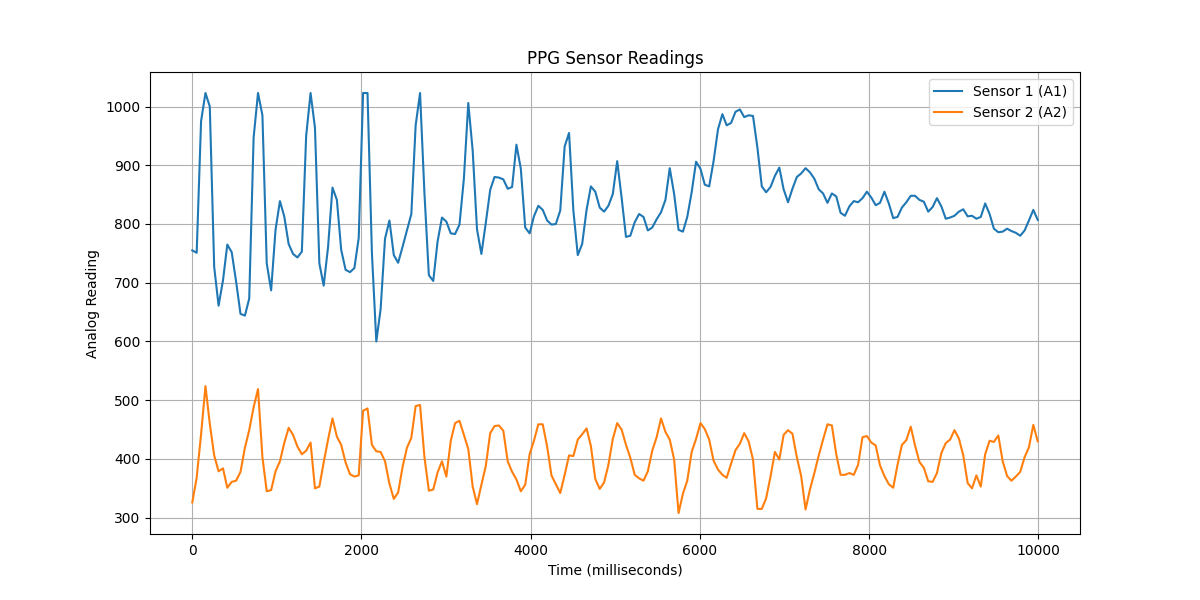

The table this chart was drawn from, first rows:
timestamp, sensor1, sensor2
1, 755, 326
53, 751, 368
105, 975, 442
157, 1023, 524
208, 1000, 460
260, 727, 406
312, 661, 379
364, 704, 384
415, 765, 351
467, 752, 361
519, 702, 363
571, 647, 378
623, 644, 419
674, 673, 449
726, 947, 488
778, 1023, 519
830, 985, 403
881, 733, 345
933, 687, 347
985, 790, 379
1037, 839, 396
1088, 813, 427
1140, 766, 453
1192, 749, 441
1244, 743, 421
1296, 753, 408
1347, 950, 414
1399, 1023, 428
1451, 964, 350
1503, 733, 353
1554, 695, 394
1606, 761, 433
1658, 862, 469
1710, 841, 438
1761, 756, 424
1813, 722, 394
1865, 718, 374
1917, 725, 370
1968, 776, 372
2020, 1023, 482
2072, 1023, 486
2124, 751, 424
2176, 600, 413
2227, 655, 412
2279, 775, 396
2331, 806, 358
2383, 747, 332
2434, 734, 343
2486, 761, 386
2538, 789, 419
2590, 817, 436
2641, 968, 490
2693, 1023, 492
2745, 852, 403
2797, 713, 346
2849, 703, 348
2900, 770, 377
2952, 811, 396
3004, 804, 370
3056, 784, 431
... 134 more rows
